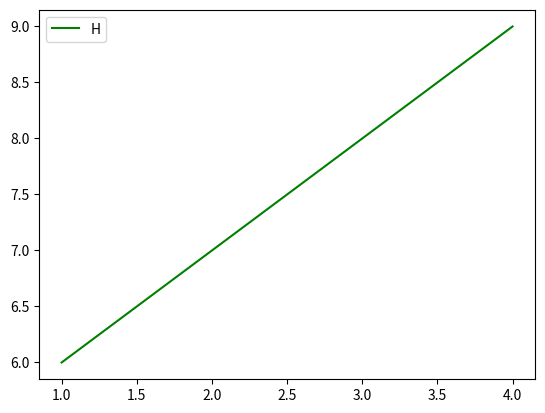

Recreate this plot in Python.
import matplotlib.pyplot as plt
import numpy as np
plt.plot([1,2,3,4],[6,7,8,9],"g")
plt.legend("His")
plt.show()
